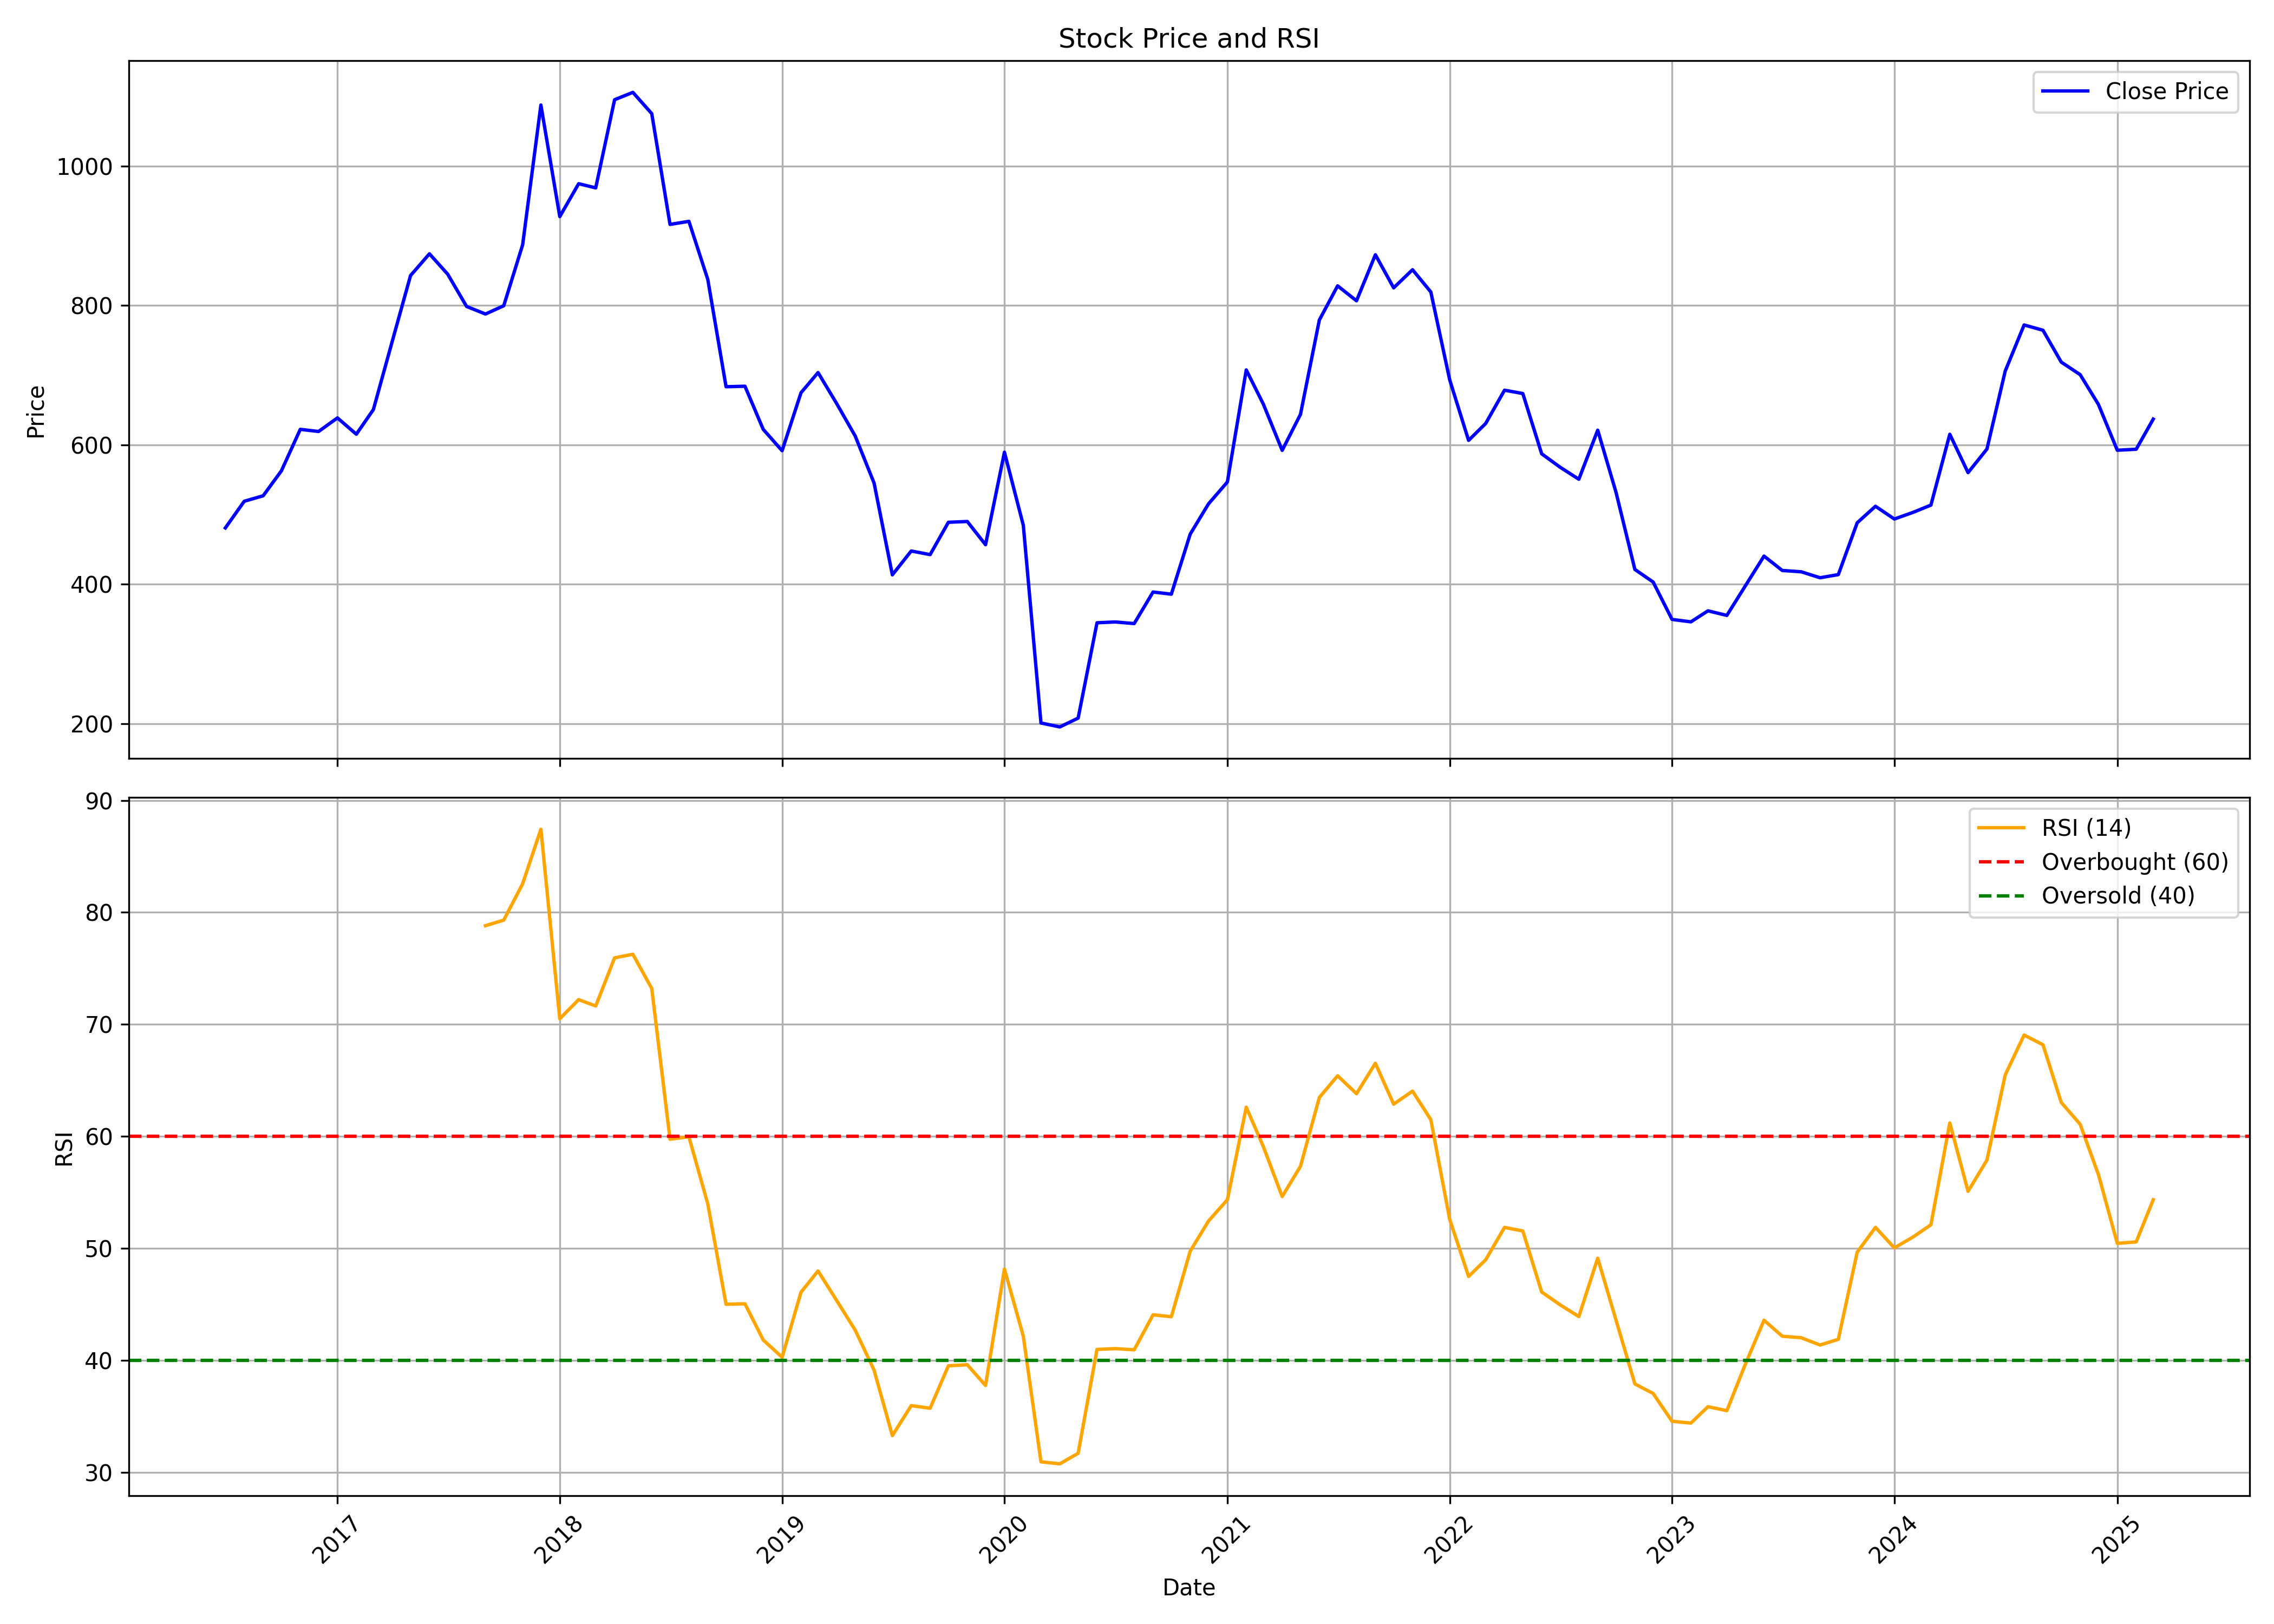

Source data for this figure (header and first rows):
, date, symbol, open, high, low, close, volume, rsi
0, 2016-07-01, QUESS, 471.1, 510.6, 426.3, 480.7, 29354044, 
1, 2016-08-01, QUESS, 487.5, 613.4, 476.4, 519, 16849660, 
2, 2016-09-01, QUESS, 521.1, 542.2, 480.5, 526.8, 3660882, 
3, 2016-10-01, QUESS, 528.6, 633.2, 528.6, 562.6, 5517966, 
4, 2016-11-01, QUESS, 565.5, 663.3, 485.2, 622.1, 3565564, 
5, 2016-12-01, QUESS, 622.9, 659.3, 573.4, 619.1, 1977380, 
6, 2017-01-01, QUESS, 612.5, 701, 604.5, 638.5, 3116895, 
7, 2017-02-01, QUESS, 639.5, 657.5, 603.1, 615.2, 965623, 
8, 2017-03-01, QUESS, 608.7, 679.3, 593.6, 650.5, 1408641, 
9, 2017-04-01, QUESS, 643.5, 766.9, 643.5, 748.5, 1504046, 
10, 2017-05-01, QUESS, 748.5, 847.9, 725.1, 842.7, 1197909, 
11, 2017-06-01, QUESS, 856.9, 887.9, 796.7, 874, 932002, 
12, 2017-07-01, QUESS, 874, 913.9, 811.2, 844.8, 903825, 
13, 2017-08-01, QUESS, 844.8, 866.8, 751.9, 798.5, 1742344, 
14, 2017-09-01, QUESS, 798.9, 803.5, 745.4, 787.6, 1689266, 78.81
15, 2017-10-01, QUESS, 787.6, 848, 758.5, 799.4, 1015833, 79.31
16, 2017-11-01, QUESS, 808.4, 918.6, 749, 886.7, 11660843, 82.55
17, 2017-12-01, QUESS, 886.6, 1098, 857.3, 1087, 4727258, 87.42
18, 2018-01-01, QUESS, 1088, 1126, 893.1, 927.4, 9571651, 70.5
19, 2018-02-01, QUESS, 937.5, 979.9, 861.8, 974.6, 4142535, 72.21
20, 2018-03-01, QUESS, 973, 1015, 862.7, 968.6, 3731591, 71.65
21, 2018-04-01, QUESS, 975.2, 1117, 942.2, 1095, 3598870, 75.94
22, 2018-05-01, QUESS, 1095, 1177, 991.8, 1106, 2165542, 76.26
23, 2018-06-01, QUESS, 1093, 1228, 990.7, 1075, 2368223, 73.21
24, 2018-07-01, QUESS, 1076, 1078, 910.2, 916.1, 1677388, 59.75
25, 2018-08-01, QUESS, 923.3, 1055, 909.2, 920.6, 2794192, 59.97
26, 2018-09-01, QUESS, 920.5, 939.3, 782.7, 837.2, 1940667, 53.97
27, 2018-10-01, QUESS, 835.7, 844.8, 636, 683.3, 1937079, 45.02
28, 2018-11-01, QUESS, 697.2, 752.8, 674.9, 684, 1788239, 45.06
29, 2018-12-01, QUESS, 686.9, 688.7, 545.6, 622.1, 3410504, 41.83
30, 2019-01-01, QUESS, 625.6, 711.4, 587.9, 591.5, 4130108, 40.29
31, 2019-02-01, QUESS, 591.8, 682.6, 585.5, 674.6, 1293662, 46.09
32, 2019-03-01, QUESS, 671.8, 777.1, 671.8, 703.6, 2684904, 47.99
33, 2019-04-01, QUESS, 708.5, 714.2, 641.6, 658.5, 968907, 45.32
34, 2019-05-01, QUESS, 658.5, 680.3, 604.9, 612.6, 1988800, 42.71
35, 2019-06-01, QUESS, 618, 627.7, 521.4, 545.1, 2615427, 39.14
36, 2019-07-01, QUESS, 550.2, 550.2, 363.3, 413.4, 21278169, 33.3
37, 2019-08-01, QUESS, 408.9, 450.4, 382.6, 447.6, 3557846, 35.97
38, 2019-09-01, QUESS, 447.6, 459.8, 418.3, 442.4, 3535101, 35.74
39, 2019-10-01, QUESS, 440.9, 522, 420.2, 488.8, 5230191, 39.53
40, 2019-11-01, QUESS, 485.2, 558.7, 462.2, 489.9, 3483406, 39.62
41, 2019-12-01, QUESS, 493, 496, 421.3, 456.6, 3347443, 37.77
42, 2020-01-01, QUESS, 456.8, 601.3, 451.8, 589.3, 7113957, 48.16
43, 2020-02-01, QUESS, 585.7, 600.3, 475.8, 484.5, 2618625, 42.17
44, 2020-03-01, QUESS, 484.5, 493.3, 189.1, 200.8, 6061966, 30.95
45, 2020-04-01, QUESS, 198.8, 214.8, 182.8, 195.2, 10734546, 30.77
46, 2020-05-01, QUESS, 195.2, 207.8, 155.5, 207.8, 6479457, 31.71
47, 2020-06-01, QUESS, 218.2, 373.3, 214.1, 344.6, 9980213, 40.98
48, 2020-07-01, QUESS, 327.4, 346.1, 288.8, 345.8, 5256252, 41.06
49, 2020-08-01, QUESS, 352.8, 376.6, 327.9, 343.5, 5604134, 40.95
50, 2020-09-01, QUESS, 348.1, 433.1, 340.4, 388.7, 5763335, 44.08
51, 2020-10-01, QUESS, 394.8, 409.5, 343, 385.6, 2545042, 43.9
52, 2020-11-01, QUESS, 376.9, 474.9, 367.5, 471.8, 4578061, 49.76
53, 2020-12-01, QUESS, 471.1, 521, 389.7, 515.2, 6098639, 52.45
54, 2021-01-01, QUESS, 514.2, 625.3, 471.3, 546.6, 8382321, 54.35
55, 2021-02-01, QUESS, 550, 760.6, 529.3, 707.4, 9250945, 62.61
56, 2021-03-01, QUESS, 715.8, 729.1, 624.8, 658.4, 3972421, 59.1
57, 2021-04-01, QUESS, 652.3, 663.2, 504.1, 592, 3589571, 54.63
58, 2021-05-01, QUESS, 590.8, 673.6, 576.8, 643.6, 4678339, 57.33
59, 2021-06-01, QUESS, 653.4, 845.7, 647.9, 779, 6271043, 63.48
... 45 more rows
